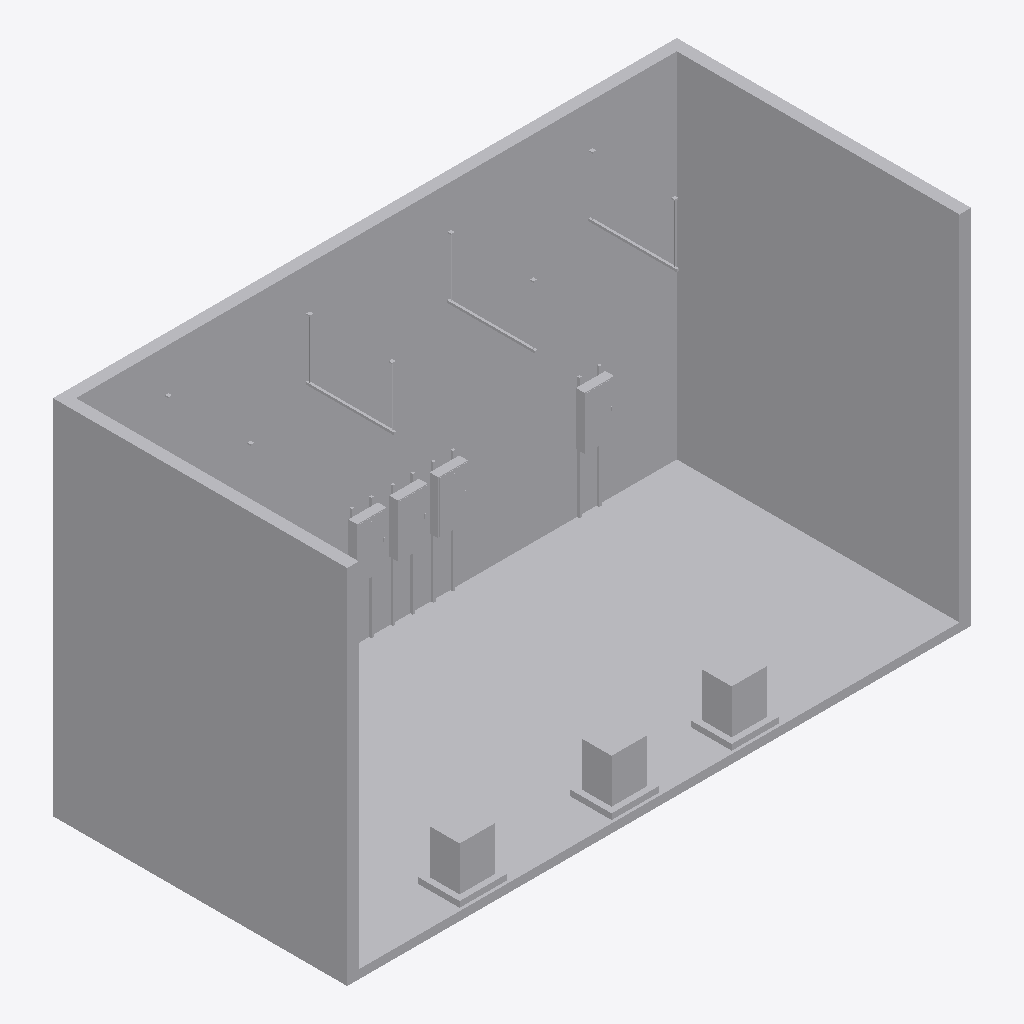
Isometric view of an IFC building model (IFC-SPF (STEP), schema IFC4, length unit metre), seen from the south-west, elements coloured by IFC class (only those large enough to see are counted): 9 other elements (light grey).
Extent 10.8 m × 5.1 m × 6.2 m (x, y, z). Storeys (1): Level 1 at 0.00 m. Elements (11): 6 IfcElectricDistributionBoard, 3 IfcTransformer, 1 IfcBuildingElementProxy, 1 IfcDiscreteAccessory.

HEADER;
FILE_DESCRIPTION(('ViewDefinition [CoordinationView]'),'2;1');
FILE_NAME('bs-area-e-electrical-room.ifc','2026-07-30T03:56:20',(''),(''),'three-d-stage IFC writer','three-d-stage','');
FILE_SCHEMA(('IFC4'));
ENDSEC;
DATA;
#20=IFCPROJECT('3vu4DB3GgF4lmiuZxD48uv',#5,'DDOT Coolidge - Area E bus storage electrical room',$,$,$,$,(#10),#19);
#22=IFCSITE('2ZrhTPV7jc$Pyvu6gERV0n',#5,'Site',$,$,#21,$,$,.ELEMENT.,$,$,$,$,$);
#24=IFCBUILDING('0u3M6DT12jyfdw5uABBl1Q',#5,'Building',$,$,#23,$,$,.ELEMENT.,$,$,$);
#26=IFCBUILDINGSTOREY('2RXK6hFR__MBlm8h4$Hi_L',#5,'Level 1',$,$,#25,$,$,.ELEMENT.,0.0);
#53=IFCBUILDINGELEMENTPROXY('1HIerdo5jUXwamW6MpY5VO',#5,'Bus storage electrical room shell — Area E','34 ft x 16 ft clear, 20 ft to structure; front wall cut away for viewing',$,#52,#51,'ROOM',.NOTDEFINED.);
#275=IFCTRANSFORMER('1GSig9yRHZTFmNw4W2rrkJ',#5,'XFMR-LQ1','45 kVA dry-type, 480 V delta – 208Y/120 V, feeds B-LQ1; location assumed pending BS-EQ1-01-E callout geometry',$,#274,#273,'XFMR-LQ1',.VOLTAGE.);
#252=IFCTRANSFORMER('3ZGqadb7cqrHWdSOgOJ5IP',#5,'XFMR-LR1','45 kVA dry-type, 480 V delta – 208Y/120 V, feeds B-LR1; location assumed pending BS-EQ1-01-E callout geometry',$,#251,#250,'XFMR-LR1',.VOLTAGE.);
#298=IFCTRANSFORMER('1FngqFXpqY8UAT7YnXTYfU',#5,'XFMR-B-SLQ1','45 kVA dry-type, 480 V delta – 208Y/120 V, feeds B-SLQ1; location assumed pending BS-EQ1-01-E callout geometry',$,#297,#296,'XFMR-B-SLQ1',.VOLTAGE.);
#228=IFCELECTRICDISTRIBUTIONBOARD('2ROiznUzrJyvmqvVQaZ1Am',#5,'B-SHQ1','Panelboard, 480Y/277 V (verify); fed from MDB (run not in BS-EP7-00 — verify)',$,#227,#226,'B-SHQ1',.DISTRIBUTIONBOARD.);
#174=IFCELECTRICDISTRIBUTIONBOARD('22NJUdFAn19_LzhIA33mnL',#5,'B-LQ1','Panelboard, 208Y/120 V; fed from XFMR-LQ1 via BS-FD1013',$,#173,#172,'B-LQ1',.DISTRIBUTIONBOARD.);
#201=IFCELECTRICDISTRIBUTIONBOARD('3G3sP66IX_rWVMLu8BB5Vf',#5,'B-SLQ1','Panelboard, 208Y/120 V (verify system); fed from XFMR-B-SLQ1 (run not in BS-EP7-00 — verify)',$,#200,#199,'B-SLQ1',.DISTRIBUTIONBOARD.);
#147=IFCELECTRICDISTRIBUTIONBOARD('24SK5_hAD4yTgagh7XJomU',#5,'B-HQ1','Panelboard, 480Y/277 V; fed from B-HD1 via BS-FD1009',$,#146,#145,'B-HQ1',.DISTRIBUTIONBOARD.);
#321=IFCDISCRETEACCESSORY('3PwxoDEU6RTNBkPNIHha$b',#5,'Trapeze hangers — 1-5/8 in strut on 3/8 in rods, rack at 16 ft 6 in AFF',$,$,#320,#319,'HANGERS',.BRACKET.);
ENDSEC;
